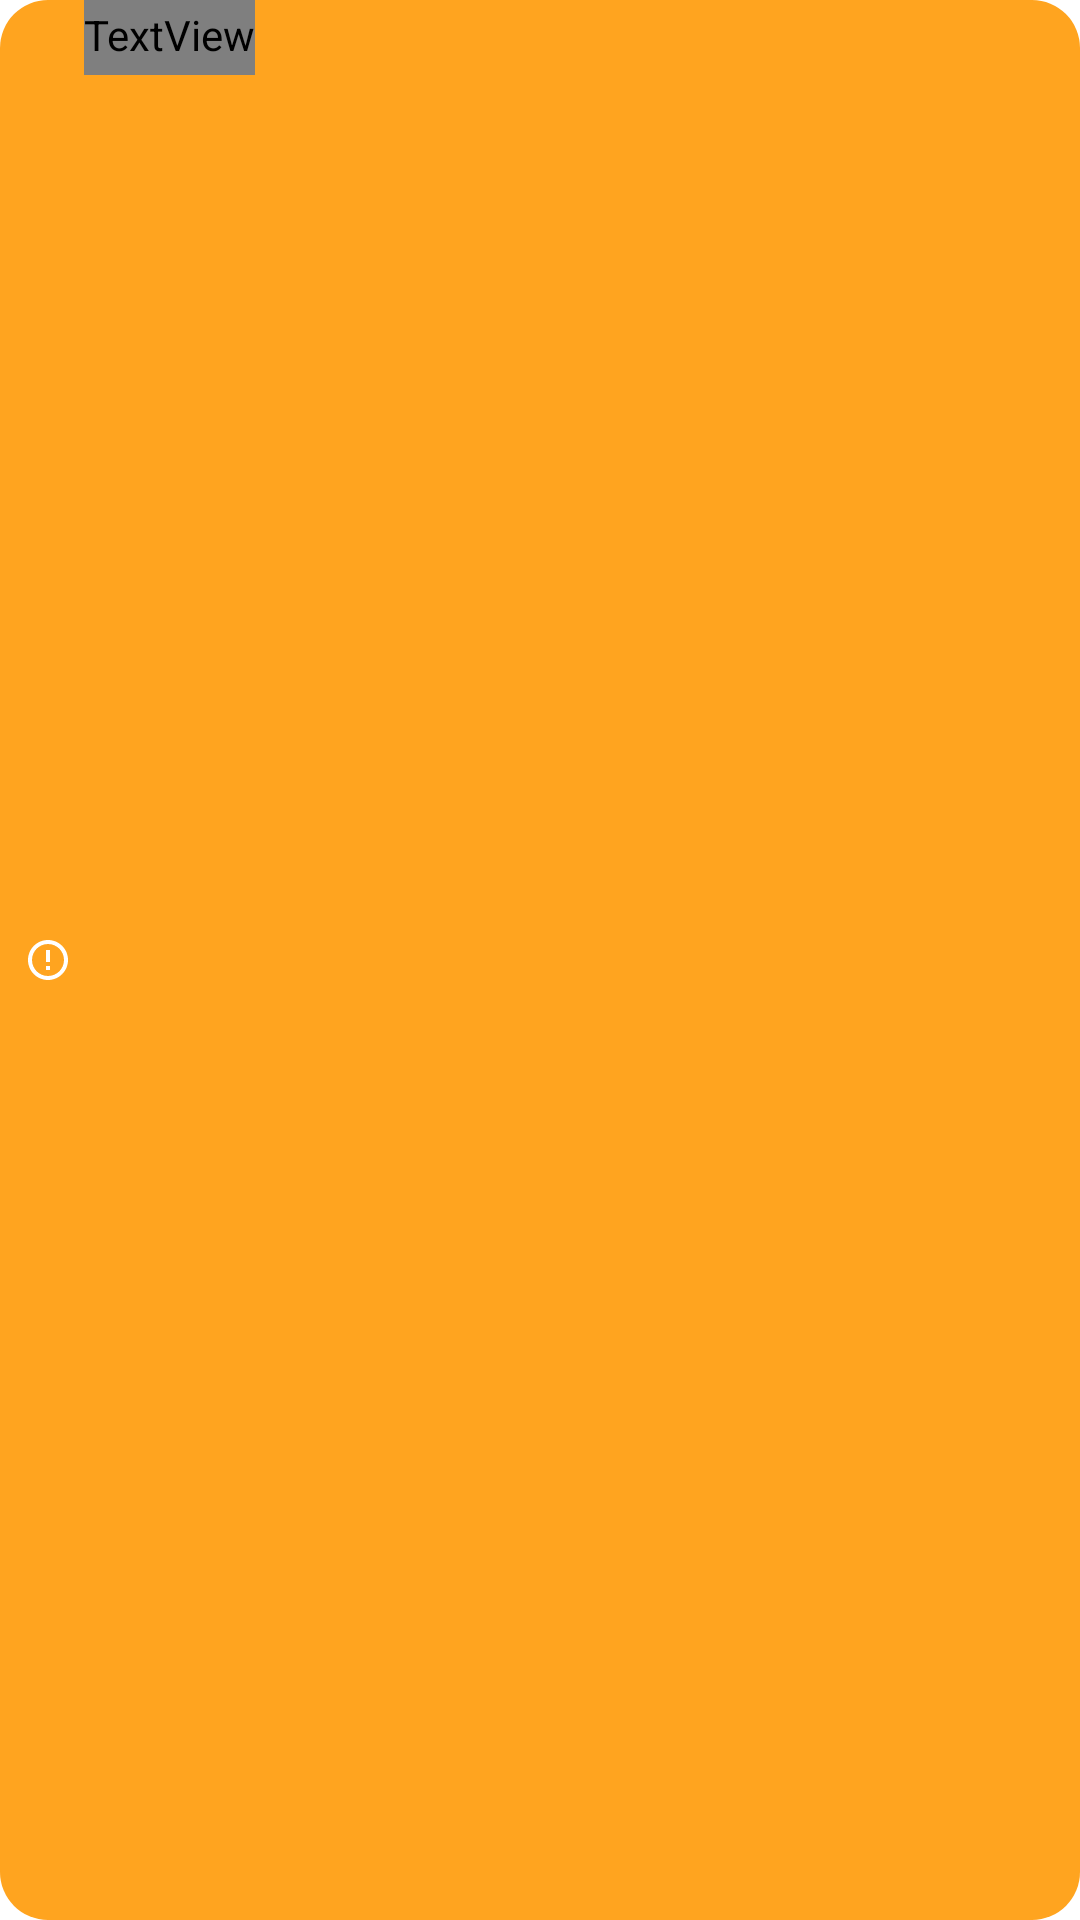

This screen was rendered from an Android layout file. Write that file and the resources it references.
<!-- AndroidManifest.xml: application theme Theme.Dongdongapp -->
<!-- res/layout/warning_toast_layout.xml -->
<?xml version="1.0" encoding="utf-8"?>
<LinearLayout xmlns:android="http://schemas.android.com/apk/res/android"
  android:orientation="horizontal"
  android:layout_width="wrap_content"
  android:layout_height="wrap_content"
  android:background="@drawable/warning_toast_background">
  <ImageView
    android:layout_marginStart="8dp"
    android:layout_gravity="center"
    android:layout_width="wrap_content"
    android:layout_height="wrap_content"
    android:background="@drawable/ic_baseline_error_outline_16"/>
  <TextView
    android:id="@+id/toastMsg"
    android:layout_width="wrap_content"
    android:layout_height="wrap_content"
    android:layout_gravity="center_horizontal"
    android:text="warning!"
    android:fontFamily="@font/nunito"
    android:textColor="@color/white"
    android:layout_marginEnd="12dp"
    android:paddingTop="2dp"
    android:paddingBottom="4dp"
    android:layout_marginStart="4dp" />
</LinearLayout>
<!-- resources referenced by this layout -->
<resources>
  <color name="white">#FFFFFFFF</color>
  <!-- drawable ic_baseline_error_outline_16 (drawable) -->
  <vector android:height="16dp" android:tint="#FFFFFF"
      android:viewportHeight="24" android:viewportWidth="24"
      android:width="16dp" xmlns:android="http://schemas.android.com/apk/res/android">
      <path android:fillColor="@android:color/white" android:pathData="M11,15h2v2h-2zM11,7h2v6h-2zM11.99,2C6.47,2 2,6.48 2,12s4.47,10 9.99,10C17.52,22 22,17.52 22,12S17.52,2 11.99,2zM12,20c-4.42,0 -8,-3.58 -8,-8s3.58,-8 8,-8 8,3.58 8,8 -3.58,8 -8,8z"/>
  </vector>
  <!-- drawable warning_toast_background (drawable) -->
  <?xml version="1.0" encoding="utf-8"?>
  <shape xmlns:android="http://schemas.android.com/apk/res/android">
    <corners
      android:topRightRadius="16dp"
      android:bottomRightRadius="16dp"
      android:topLeftRadius="16dp"
      android:bottomLeftRadius="16dp"/>
    <solid
      android:color="@color/warning_color"/>
  </shape>
  <style name="Theme.Dongdongapp" parent="Theme.MaterialComponents.DayNight.DarkActionBar">
          
          <item name="colorPrimary">@color/purple_500</item>
          <item name="colorPrimaryVariant">@color/purple_700</item>
          <item name="colorOnPrimary">@color/white</item>
          
          <item name="colorSecondary">@color/teal_200</item>
          <item name="colorSecondaryVariant">@color/teal_700</item>
          <item name="colorOnSecondary">@color/black</item>
          
          <item name="android:statusBarColor">?attr/colorPrimaryVariant</item>
          
      </style>
  <color name="warning_color">#FFA41F</color>
  <color name="purple_500">#FF6200EE</color>
  <color name="purple_700">#FF3700B3</color>
  <color name="teal_200">#FF03DAC5</color>
  <color name="teal_700">#FF018786</color>
  <color name="black">#FF000000</color>
</resources>
